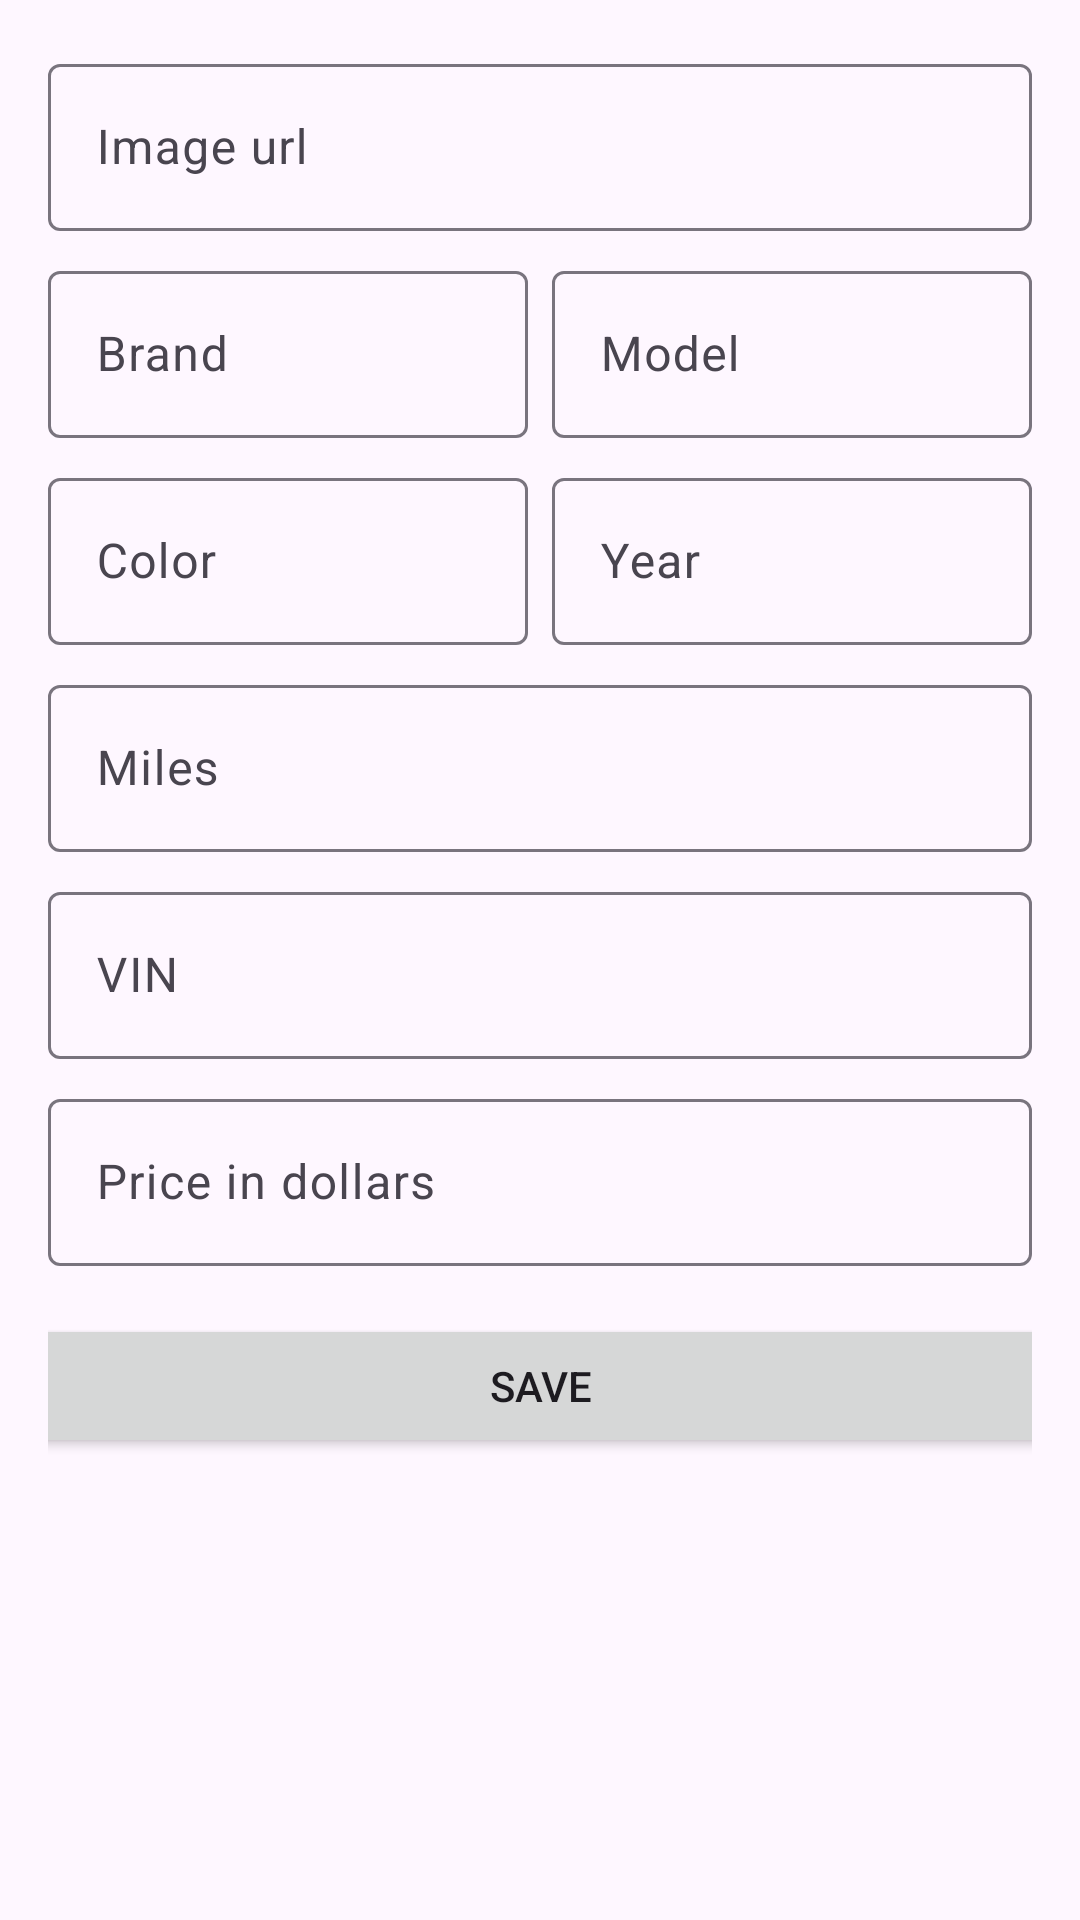

Android layout source for this screen:
<!-- AndroidManifest.xml: application theme Theme.SushiTestApp -->
<!-- res/layout/edit_car_fragment.xml -->
<?xml version="1.0" encoding="utf-8"?>
<androidx.constraintlayout.widget.ConstraintLayout xmlns:android="http://schemas.android.com/apk/res/android"
    xmlns:app="http://schemas.android.com/apk/res-auto"
    xmlns:tools="http://schemas.android.com/tools"
    android:layout_width="match_parent"
    android:layout_height="match_parent"
    android:padding="16dp">

    <com.google.android.material.textfield.TextInputLayout
        android:id="@+id/tilImageUrl"
        style="@style/ThemeOverlay.Material3.TextInputEditText.OutlinedBox"
        android:layout_width="match_parent"
        android:layout_height="wrap_content"
        android:hint="@string/edit_car_image_url"
        app:layout_constraintEnd_toEndOf="parent"
        app:layout_constraintStart_toStartOf="parent"
        app:layout_constraintTop_toTopOf="parent">

        <com.google.android.material.textfield.TextInputEditText
            android:layout_width="match_parent"
            android:layout_height="wrap_content" />

    </com.google.android.material.textfield.TextInputLayout>

    <com.google.android.material.textfield.TextInputLayout
        android:id="@+id/tilBrand"
        style="@style/ThemeOverlay.Material3.TextInputEditText.OutlinedBox"
        android:layout_width="0dp"
        android:layout_height="wrap_content"
        android:layout_marginTop="8dp"
        android:layout_marginEnd="4dp"
        android:hint="@string/edit_car_brand"
        app:layout_constraintEnd_toStartOf="@+id/tilModel"
        app:layout_constraintStart_toStartOf="parent"
        app:layout_constraintTop_toBottomOf="@+id/tilImageUrl">

        <com.google.android.material.textfield.TextInputEditText
            android:layout_width="match_parent"
            android:layout_height="wrap_content" />

    </com.google.android.material.textfield.TextInputLayout>

    <com.google.android.material.textfield.TextInputLayout
        android:id="@+id/tilModel"
        style="@style/ThemeOverlay.Material3.TextInputEditText.OutlinedBox"
        android:layout_width="0dp"
        android:layout_height="wrap_content"
        android:layout_marginStart="4dp"
        android:hint="@string/edit_car_model"
        app:layout_constraintBaseline_toBaselineOf="@+id/tilBrand"
        app:layout_constraintEnd_toEndOf="parent"
        app:layout_constraintStart_toEndOf="@+id/tilBrand">

        <com.google.android.material.textfield.TextInputEditText
            android:layout_width="match_parent"
            android:layout_height="wrap_content" />

    </com.google.android.material.textfield.TextInputLayout>

    <com.google.android.material.textfield.TextInputLayout
        android:id="@+id/tilColor"
        style="@style/ThemeOverlay.Material3.TextInputEditText.OutlinedBox"
        android:layout_width="0dp"
        android:layout_height="wrap_content"
        android:layout_marginTop="8dp"
        android:layout_marginEnd="4dp"
        android:hint="@string/edit_car_color"
        app:layout_constraintEnd_toStartOf="@+id/tilYear"
        app:layout_constraintStart_toStartOf="parent"
        app:layout_constraintTop_toBottomOf="@+id/tilBrand">

        <com.google.android.material.textfield.TextInputEditText
            android:layout_width="match_parent"
            android:layout_height="wrap_content" />

    </com.google.android.material.textfield.TextInputLayout>

    <com.google.android.material.textfield.TextInputLayout
        android:id="@+id/tilYear"
        style="@style/ThemeOverlay.Material3.TextInputEditText.OutlinedBox"
        android:layout_width="0dp"
        android:layout_height="wrap_content"
        android:layout_marginStart="4dp"
        android:hint="@string/edit_car_year"
        app:layout_constraintBaseline_toBaselineOf="@+id/tilColor"
        app:layout_constraintEnd_toEndOf="parent"
        app:layout_constraintStart_toEndOf="@+id/tilColor">

        <com.google.android.material.textfield.TextInputEditText
            android:layout_width="match_parent"
            android:layout_height="wrap_content"
            android:inputType="date" />

    </com.google.android.material.textfield.TextInputLayout>

    <com.google.android.material.textfield.TextInputLayout
        android:id="@+id/tilMiles"
        style="@style/ThemeOverlay.Material3.TextInputEditText.OutlinedBox"
        android:layout_width="match_parent"
        android:layout_height="wrap_content"
        android:layout_marginTop="8dp"
        android:hint="@string/edit_car_mileage"
        app:layout_constraintEnd_toEndOf="parent"
        app:layout_constraintStart_toStartOf="parent"
        app:layout_constraintTop_toBottomOf="@+id/tilColor">

        <com.google.android.material.textfield.TextInputEditText
            android:id="@+id/textInputEditText"
            android:layout_width="match_parent"
            android:layout_height="wrap_content"
            android:inputType="number"
            tools:layout_editor_absoluteX="16dp"
            tools:layout_editor_absoluteY="16dp" />
    </com.google.android.material.textfield.TextInputLayout>

    <com.google.android.material.textfield.TextInputLayout
        android:id="@+id/tilVin"
        style="@style/ThemeOverlay.Material3.TextInputEditText.OutlinedBox"
        android:layout_width="match_parent"
        android:layout_height="wrap_content"
        android:layout_marginTop="8dp"
        android:hint="@string/edit_car_vin"
        app:layout_constraintEnd_toEndOf="parent"
        app:layout_constraintStart_toStartOf="parent"
        app:layout_constraintTop_toBottomOf="@+id/tilMiles">

        <com.google.android.material.textfield.TextInputEditText
            android:layout_width="match_parent"
            android:layout_height="wrap_content"
            tools:layout_editor_absoluteX="16dp"
            tools:layout_editor_absoluteY="16dp" />
    </com.google.android.material.textfield.TextInputLayout>

    <com.google.android.material.textfield.TextInputLayout
        android:id="@+id/tilPrice"
        style="@style/ThemeOverlay.Material3.TextInputEditText.OutlinedBox"
        android:layout_width="match_parent"
        android:layout_height="wrap_content"
        android:layout_marginTop="8dp"
        android:hint="@string/edit_car_price"
        app:layout_constraintEnd_toEndOf="parent"
        app:layout_constraintStart_toStartOf="parent"
        app:layout_constraintTop_toBottomOf="@+id/tilVin">

        <com.google.android.material.textfield.TextInputEditText
            android:layout_width="match_parent"
            android:layout_height="wrap_content"
            android:inputType="number"
            tools:layout_editor_absoluteX="16dp"
            tools:layout_editor_absoluteY="16dp" />
    </com.google.android.material.textfield.TextInputLayout>

    <androidx.constraintlayout.widget.Group
        android:id="@+id/gInputFields"
        android:layout_width="wrap_content"
        android:layout_height="wrap_content"
        app:constraint_referenced_ids="tilImageUrl, tilBrand, tilModel, tilColor, tilYear, tilMiles, tilVin, tilPrice" />

    <Button
        android:id="@+id/btnSave"
        android:layout_width="377dp"
        android:layout_height="48dp"
        android:layout_marginTop="16dp"
        android:text="@string/edit_car_save"
        app:layout_constraintEnd_toEndOf="parent"
        app:layout_constraintStart_toStartOf="parent"
        app:layout_constraintTop_toBottomOf="@+id/tilPrice" />

    <ProgressBar
        android:id="@+id/pbLoading"
        android:layout_width="wrap_content"
        android:layout_height="wrap_content"
        android:visibility="gone"
        app:layout_constraintBottom_toBottomOf="parent"
        app:layout_constraintEnd_toEndOf="parent"
        app:layout_constraintStart_toStartOf="parent"
        app:layout_constraintTop_toTopOf="parent" />


</androidx.constraintlayout.widget.ConstraintLayout>
<!-- resources referenced by this layout -->
<resources>
  <string name="edit_car_brand">Brand</string>
  <string name="edit_car_color">Color</string>
  <string name="edit_car_image_url">Image url</string>
  <string name="edit_car_mileage">Miles</string>
  <string name="edit_car_model">Model</string>
  <string name="edit_car_price">Price in dollars</string>
  <string name="edit_car_save">Save</string>
  <string name="edit_car_vin">VIN</string>
  <string name="edit_car_year">Year</string>
  <style name="Theme.SushiTestApp" parent="Base.Theme.SushiTestApp" />
  <style name="Base.Theme.SushiTestApp" parent="Theme.Material3.DayNight">
          
          
      </style>
</resources>
